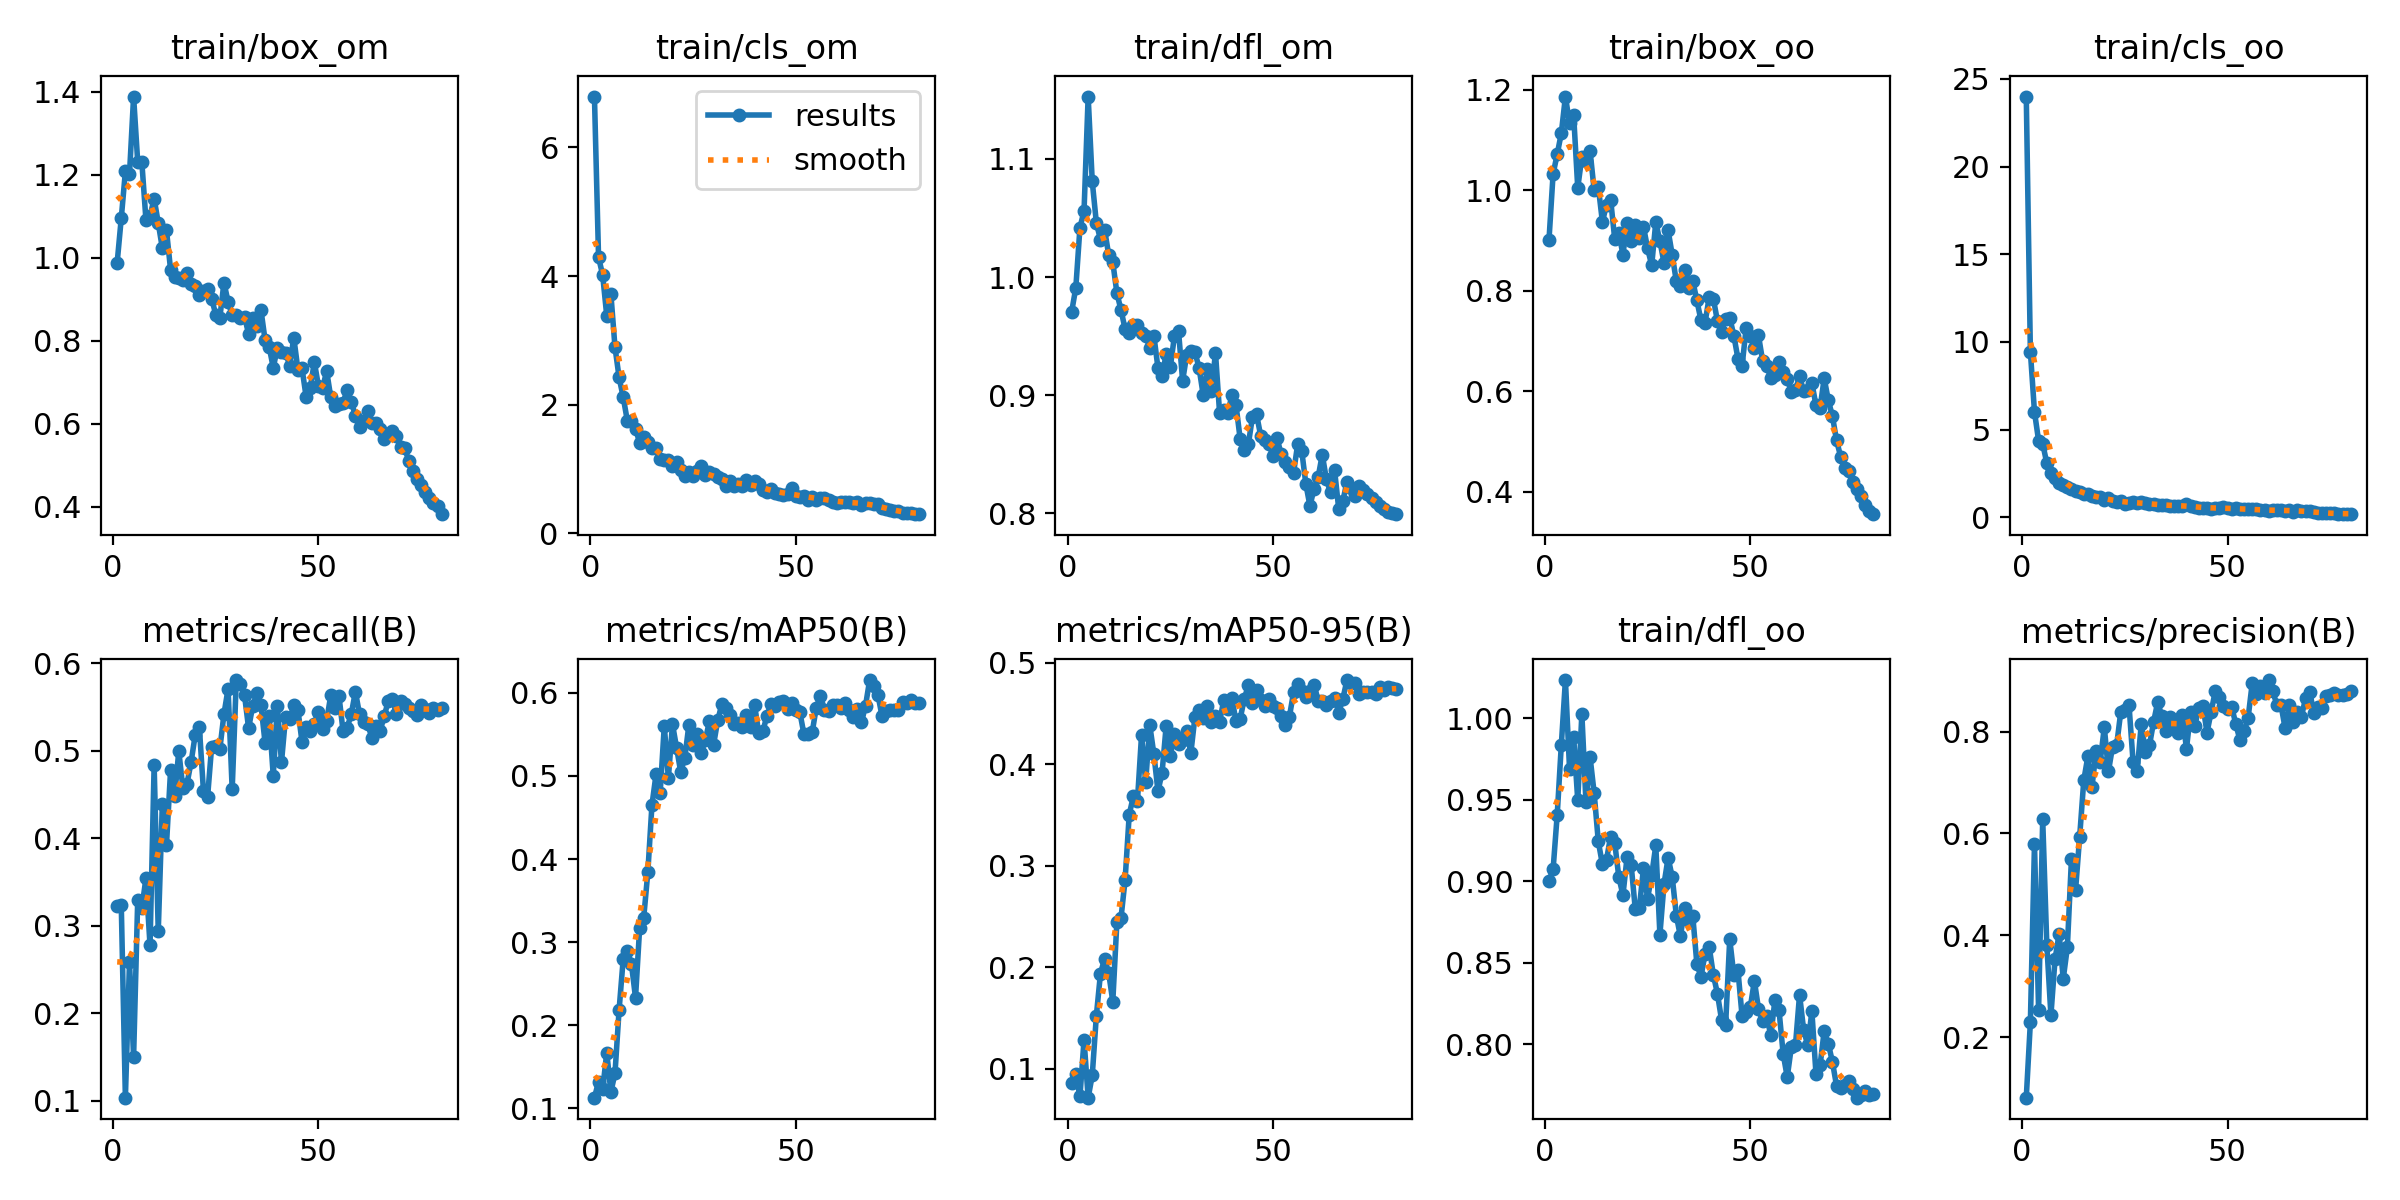

Source data for this figure (header and first rows):
epoch, train/box_om, train/cls_om, train/dfl_om, train/box_oo, train/cls_oo, train/dfl_oo, metrics/precision(B), metrics/recall(B), metrics/mAP50(B), metrics/mAP50-95(B), val/box_om, val/cls_om, val/dfl_om, val/box_oo, val/cls_oo, val/dfl_oo, lr/pg0, lr/pg1, lr/pg2
1, 0.9888, 6.79, 0.9708, 0.9013, 23.99, 0.9004, 0.08085, 0.323, 0.1127, 0.08578, 0.9617, 3.853, 1.005, 0.9419, 12.73, 0.9557, 0.0002764, 0.0002764, 0.0002764
2, 1.096, 4.291, 0.991, 1.033, 9.443, 0.9074, 0.2291, 0.3231, 0.132, 0.09453, 0.974, 3.173, 0.9805, 1.058, 7.988, 0.9839, 0.0005472, 0.0005472, 0.0005472
3, 1.208, 4.017, 1.042, 1.072, 6.01, 0.9409, 0.5792, 0.1033, 0.1226, 0.07295, 1.615, 3.521, 1.175, 1.466, 5.136, 1.177, 0.0008111, 0.0008111, 0.0008111
4, 1.202, 3.38, 1.056, 1.113, 4.374, 0.9838, 0.2535, 0.258, 0.1669, 0.1287, 1.031, 2.754, 1.025, 0.9962, 4.047, 1.028, 0.0008021, 0.0008021, 0.0008021
5, 1.389, 3.721, 1.153, 1.186, 4.2, 1.024, 0.6275, 0.1499, 0.1195, 0.07166, 1.575, 4.001, 1.335, 1.588, 4.748, 1.328, 0.0008021, 0.0008021, 0.0008021
6, 1.232, 2.896, 1.081, 1.133, 3.084, 0.9691, 0.3814, 0.3291, 0.1418, 0.09361, 1.259, 2.429, 1.08, 1.241, 3.02, 1.088, 0.0007918, 0.0007918, 0.0007918
7, 1.232, 2.424, 1.046, 1.15, 2.554, 0.9887, 0.2428, 0.3197, 0.2183, 0.1525, 1.069, 3.194, 1.045, 1.089, 2.95, 1.035, 0.0007815, 0.0007815, 0.0007815
8, 1.092, 2.118, 1.032, 1.005, 2.224, 0.9498, 0.3524, 0.3541, 0.2795, 0.1939, 1.08, 1.943, 1.058, 1.092, 2.218, 1.025, 0.0007711, 0.0007711, 0.0007711
9, 1.101, 1.752, 1.04, 1.066, 1.941, 1.003, 0.4033, 0.2775, 0.2897, 0.2083, 1.016, 1.822, 0.9893, 1.074, 2.033, 1.017, 0.0007608, 0.0007608, 0.0007608
10, 1.143, 1.743, 1.019, 1.058, 1.837, 0.9486, 0.3145, 0.4836, 0.2741, 0.1945, 1.115, 1.738, 1.052, 1.168, 2.04, 1.096, 0.0007505, 0.0007505, 0.0007505
11, 1.084, 1.624, 1.013, 1.078, 1.738, 0.9763, 0.376, 0.2935, 0.2329, 0.1663, 1.004, 1.846, 1.006, 1.094, 2.255, 1.044, 0.0007402, 0.0007402, 0.0007402
12, 1.023, 1.412, 0.9864, 0.9996, 1.632, 0.9541, 0.5498, 0.4396, 0.3166, 0.2448, 0.9771, 1.541, 1.004, 0.9452, 1.988, 0.9949, 0.0007299, 0.0007299, 0.0007299
13, 1.067, 1.499, 0.9721, 1.007, 1.514, 0.9246, 0.4885, 0.3919, 0.3296, 0.2486, 0.9446, 1.566, 1.014, 0.9797, 1.711, 1.016, 0.0007196, 0.0007196, 0.0007196
14, 0.9717, 1.421, 0.9559, 0.9373, 1.464, 0.9105, 0.5937, 0.4776, 0.3843, 0.2863, 1.011, 1.435, 1.014, 1.034, 1.549, 1.006, 0.0007093, 0.0007093, 0.0007093
15, 0.9546, 1.32, 0.9527, 0.971, 1.328, 0.9133, 0.7043, 0.4485, 0.465, 0.3504, 0.9787, 1.36, 1.016, 1.036, 1.47, 1.054, 0.000699, 0.000699, 0.000699
16, 0.9525, 1.334, 0.9594, 0.9816, 1.317, 0.9275, 0.7515, 0.4995, 0.5021, 0.3683, 1.013, 1.375, 1.024, 1.062, 1.53, 1.02, 0.0006887, 0.0006887, 0.0006887
17, 0.9479, 1.163, 0.9595, 0.9033, 1.193, 0.9237, 0.6917, 0.4574, 0.4798, 0.364, 0.9463, 1.343, 1.002, 0.9821, 1.42, 1.002, 0.0006784, 0.0006784, 0.0006784
18, 0.9633, 1.14, 0.9528, 0.9149, 1.162, 0.9027, 0.7618, 0.4623, 0.5601, 0.4286, 0.9975, 1.258, 1.032, 0.9295, 1.508, 1.001, 0.0006681, 0.0006681, 0.0006681
19, 0.9362, 1.142, 0.9502, 0.8721, 1.135, 0.8916, 0.741, 0.4871, 0.4977, 0.3823, 0.9891, 1.351, 1.013, 0.9496, 1.434, 0.979, 0.0006578, 0.0006578, 0.0006578
20, 0.9329, 1.047, 0.9402, 0.9339, 1.012, 0.9147, 0.8086, 0.5182, 0.5624, 0.4384, 0.9827, 1.197, 0.9985, 0.9933, 1.298, 0.9644, 0.0006475, 0.0006475, 0.0006475
21, 0.9094, 1.117, 0.9504, 0.8981, 1.098, 0.91, 0.7218, 0.5275, 0.5339, 0.4099, 0.9785, 1.153, 1.025, 1.049, 1.226, 1.035, 0.0006371, 0.0006371, 0.0006371
22, 0.9205, 0.9908, 0.9229, 0.9307, 0.9379, 0.8832, 0.77, 0.4545, 0.5049, 0.3733, 1.002, 1.323, 1.009, 1.027, 1.327, 0.9944, 0.0006268, 0.0006268, 0.0006268
23, 0.9245, 0.8934, 0.9159, 0.9052, 0.8547, 0.8838, 0.7731, 0.4467, 0.5217, 0.3918, 0.9429, 1.176, 1.004, 1.013, 1.191, 1.016, 0.0006165, 0.0006165, 0.0006165
24, 0.902, 0.9571, 0.9351, 0.9277, 0.9428, 0.9081, 0.8384, 0.5048, 0.5619, 0.4381, 0.9685, 1.146, 1.004, 1.006, 1.14, 1.011, 0.0006062, 0.0006062, 0.0006062
25, 0.8636, 0.8961, 0.9237, 0.8843, 0.7714, 0.8894, 0.8427, 0.505, 0.5375, 0.4083, 0.9205, 1.085, 0.9953, 1.024, 1.179, 1.014, 0.0005959, 0.0005959, 0.0005959
26, 0.856, 0.9626, 0.9499, 0.8508, 0.8463, 0.9039, 0.8531, 0.5021, 0.5504, 0.4296, 0.895, 1.095, 0.9707, 0.9437, 1.123, 0.9776, 0.0005856, 0.0005856, 0.0005856
27, 0.9407, 1.045, 0.9543, 0.9365, 0.8865, 0.9221, 0.741, 0.5421, 0.5275, 0.4201, 0.902, 1.141, 0.9863, 0.9374, 1.164, 0.9897, 0.0005753, 0.0005753, 0.0005753
28, 0.894, 0.901, 0.9122, 0.8987, 0.8296, 0.8673, 0.7225, 0.5708, 0.5437, 0.4239, 0.9459, 1.105, 0.995, 0.954, 1.192, 0.9888, 0.000565, 0.000565, 0.000565
29, 0.8632, 0.9594, 0.9342, 0.8556, 0.8514, 0.8984, 0.8151, 0.4557, 0.5659, 0.4329, 0.9951, 1.087, 1.004, 1.057, 1.104, 0.9965, 0.0005547, 0.0005547, 0.0005547
30, 0.8627, 0.9177, 0.9371, 0.9199, 0.8029, 0.9145, 0.7598, 0.5809, 0.5375, 0.4109, 0.9197, 1.104, 0.9919, 0.9401, 1.143, 0.9814, 0.0005444, 0.0005444, 0.0005444
31, 0.8555, 0.8747, 0.9363, 0.8715, 0.762, 0.9027, 0.7735, 0.5759, 0.5668, 0.4467, 0.9083, 0.9809, 0.9994, 0.9529, 1.015, 0.9979, 0.0005341, 0.0005341, 0.0005341
32, 0.8585, 0.8389, 0.9232, 0.8186, 0.762, 0.879, 0.8191, 0.5637, 0.5862, 0.453, 0.9362, 1.048, 0.981, 0.9922, 1.026, 0.9843, 0.0005238, 0.0005238, 0.0005238
33, 0.8168, 0.7366, 0.9003, 0.8101, 0.6922, 0.8662, 0.8581, 0.5257, 0.5822, 0.4455, 0.9021, 1.067, 0.9929, 0.9675, 1.056, 1.002, 0.0005134, 0.0005134, 0.0005134
34, 0.8559, 0.8161, 0.922, 0.8421, 0.7266, 0.8839, 0.8301, 0.5516, 0.5729, 0.4569, 0.895, 0.965, 1.009, 0.8905, 0.9942, 0.9866, 0.0005031, 0.0005031, 0.0005031
35, 0.8367, 0.7288, 0.9033, 0.8055, 0.6881, 0.8759, 0.8018, 0.5664, 0.5624, 0.442, 0.9688, 1.03, 1.004, 0.9572, 1.167, 1.008, 0.0004928, 0.0004928, 0.0004928
36, 0.8749, 0.7708, 0.9358, 0.8197, 0.6735, 0.8789, 0.8283, 0.5525, 0.5633, 0.4475, 0.877, 1.064, 0.975, 0.9021, 1.129, 0.9986, 0.0004825, 0.0004825, 0.0004825
37, 0.8027, 0.7299, 0.8849, 0.7808, 0.626, 0.8493, 0.8178, 0.5094, 0.5584, 0.4416, 0.9059, 0.9684, 0.9663, 0.9508, 1.082, 0.9841, 0.0004722, 0.0004722, 0.0004722
38, 0.7859, 0.8262, 0.8877, 0.7413, 0.6527, 0.8414, 0.7971, 0.5396, 0.5736, 0.4629, 0.8247, 1.038, 0.9587, 0.8756, 1.124, 0.969, 0.0004619, 0.0004619, 0.0004619
39, 0.7352, 0.749, 0.8845, 0.7368, 0.6444, 0.8556, 0.8334, 0.4713, 0.5587, 0.4546, 0.8096, 1.064, 0.9503, 0.8504, 1.141, 0.9368, 0.0004516, 0.0004516, 0.0004516
40, 0.7833, 0.8212, 0.9002, 0.7873, 0.769, 0.8598, 0.7664, 0.5512, 0.5852, 0.4647, 0.8436, 1.093, 0.9456, 0.8927, 1.158, 0.9514, 0.0004413, 0.0004413, 0.0004413
41, 0.7725, 0.7607, 0.8916, 0.7846, 0.6695, 0.8428, 0.8381, 0.4868, 0.5512, 0.4424, 0.8264, 1.074, 0.9409, 0.8816, 1.128, 0.9398, 0.000431, 0.000431, 0.000431
42, 0.7719, 0.6716, 0.863, 0.7402, 0.5832, 0.8311, 0.8112, 0.5392, 0.5536, 0.4446, 0.8207, 1.049, 0.951, 0.8257, 1.138, 0.9428, 0.0004207, 0.0004207, 0.0004207
43, 0.7407, 0.6411, 0.8535, 0.7189, 0.5381, 0.8152, 0.8455, 0.5368, 0.5728, 0.4641, 0.8353, 0.9675, 0.9475, 0.8518, 1.058, 0.9464, 0.0004104, 0.0004104, 0.0004104
44, 0.808, 0.6937, 0.8584, 0.7442, 0.5267, 0.812, 0.8507, 0.5518, 0.5865, 0.4778, 0.8102, 1.024, 0.9439, 0.8519, 1.006, 0.9507, 0.0004, 0.0004, 0.0004
45, 0.7308, 0.6297, 0.8817, 0.7468, 0.5258, 0.8646, 0.7982, 0.5468, 0.5848, 0.4604, 0.866, 0.9741, 0.9581, 0.8918, 1.062, 0.9613, 0.0003897, 0.0003897, 0.0003897
46, 0.734, 0.6136, 0.8838, 0.7108, 0.4896, 0.8425, 0.8384, 0.5102, 0.5893, 0.4729, 0.8149, 1.006, 0.9511, 0.8421, 1.078, 0.9702, 0.0003794, 0.0003794, 0.0003794
47, 0.6653, 0.5977, 0.8656, 0.665, 0.5315, 0.8454, 0.8791, 0.5275, 0.5902, 0.4627, 0.8492, 1.046, 0.961, 0.8854, 1.005, 0.9722, 0.0003691, 0.0003691, 0.0003691
48, 0.6863, 0.6069, 0.8621, 0.6501, 0.5446, 0.8175, 0.8671, 0.5229, 0.5805, 0.4572, 0.8156, 1.01, 0.9516, 0.9104, 1.098, 0.9794, 0.0003588, 0.0003588, 0.0003588
49, 0.7493, 0.7063, 0.8591, 0.7261, 0.5785, 0.8198, 0.8494, 0.5312, 0.5875, 0.4641, 0.8072, 0.9986, 0.9482, 0.8517, 1.024, 0.9494, 0.0003485, 0.0003485, 0.0003485
50, 0.6915, 0.5854, 0.8481, 0.7108, 0.5099, 0.8226, 0.845, 0.5448, 0.579, 0.4571, 0.8019, 0.9467, 0.951, 0.8455, 0.947, 0.955, 0.0003382, 0.0003382, 0.0003382
51, 0.686, 0.5615, 0.8634, 0.6855, 0.4942, 0.8389, 0.8489, 0.5252, 0.5769, 0.4552, 0.8349, 0.9468, 0.9476, 0.8632, 1.034, 0.9436, 0.0003279, 0.0003279, 0.0003279
52, 0.7274, 0.5845, 0.8499, 0.7111, 0.518, 0.8218, 0.8154, 0.5344, 0.5504, 0.4475, 0.8019, 1.016, 0.9488, 0.8102, 1.122, 0.9431, 0.0003176, 0.0003176, 0.0003176
53, 0.6642, 0.5255, 0.8436, 0.6609, 0.4492, 0.8141, 0.7837, 0.5635, 0.5505, 0.4382, 0.7766, 1.006, 0.9434, 0.8094, 1.064, 0.9452, 0.0003073, 0.0003073, 0.0003073
54, 0.6441, 0.5665, 0.8395, 0.6508, 0.4905, 0.8173, 0.8002, 0.5487, 0.5524, 0.4467, 0.8125, 0.9942, 0.95, 0.8536, 1.055, 0.9625, 0.000297, 0.000297, 0.000297
55, 0.6469, 0.5256, 0.8339, 0.6269, 0.4492, 0.8054, 0.8265, 0.5625, 0.5822, 0.4706, 0.8082, 1.001, 0.9658, 0.8232, 1.038, 0.964, 0.0002867, 0.0002867, 0.0002867
56, 0.651, 0.557, 0.8584, 0.6329, 0.4764, 0.8271, 0.8946, 0.5222, 0.5967, 0.4791, 0.7833, 0.9879, 0.9367, 0.8199, 1.009, 0.9533, 0.0002764, 0.0002764, 0.0002764
57, 0.6829, 0.5566, 0.8528, 0.6587, 0.4731, 0.8209, 0.8731, 0.5265, 0.58, 0.4723, 0.805, 1.014, 0.9379, 0.8012, 1.08, 0.9283, 0.000266, 0.000266, 0.000266
58, 0.6536, 0.5179, 0.8248, 0.6375, 0.395, 0.7943, 0.8903, 0.5423, 0.5778, 0.4664, 0.8424, 1.039, 0.9504, 0.9006, 1.078, 0.9464, 0.0002557, 0.0002557, 0.0002557
59, 0.6197, 0.4863, 0.8061, 0.625, 0.3985, 0.7798, 0.8749, 0.5677, 0.586, 0.4723, 0.8095, 1.035, 0.9473, 0.8755, 1.038, 0.9577, 0.0002454, 0.0002454, 0.0002454
60, 0.5931, 0.467, 0.8209, 0.5986, 0.3582, 0.7984, 0.9013, 0.5417, 0.5855, 0.4783, 0.8028, 1.014, 0.9412, 0.8618, 1.009, 0.9553, 0.0002351, 0.0002351, 0.0002351
... 20 more rows
